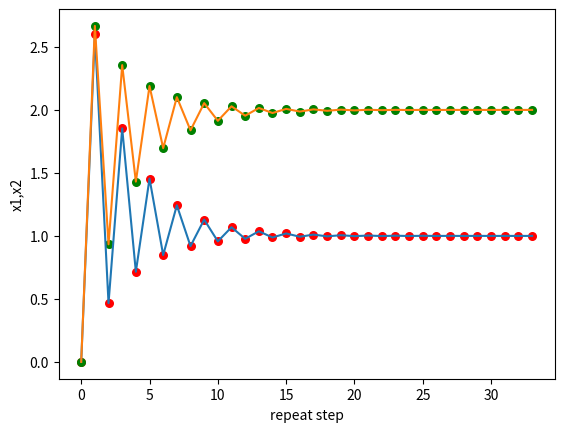
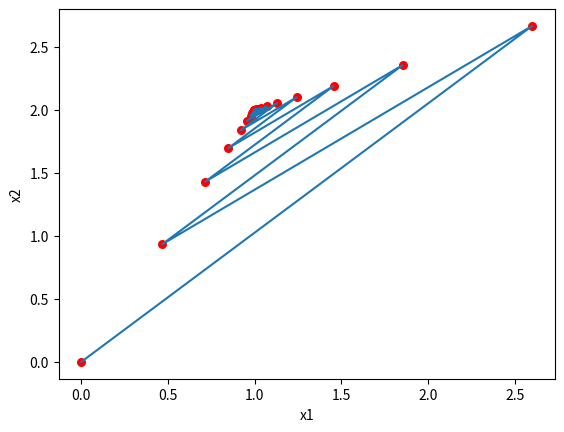

These charts were generated, in order, by the following Python code:
# [redacted]
# [redacted]
#内　　容:収束判定値εによって終了するヤコビ法のプログラムの横軸をx1,縦軸をx2とした描画と,横軸を繰り返しステップ,縦時期をx1,x2とした描画について

import matplotlib
import matplotlib.pyplot as plot

#描画
def Draw(x,y):
    fig=plot.figure()
    graph=fig.add_subplot()
    graph.plot(x,y)
    plot.xlabel('x1')
    plot.ylabel('x2')
    graph.scatter(x,y,s=30,c="red")
    plot.show()

#描画
def Draw2(x1,x2,a):
    fig=plot.figure()
    graph=fig.add_subplot()
    graph.plot(a,x1)
    graph.plot(a,x2)
    plot.xlabel('repeat step')
    plot.ylabel('x1,x2')
    graph.scatter(a,x1,s=30,c="red")
    graph.scatter(a,x2,s=30,c="green")
    plot.show()

#経過表示
def Progress(k,x):
    print(k,end='')
    for val in x:
        print(' {:.8f}'.format(val), end='')
    print('')

#ヤコビ法
def Jacobi(N,A,b,eps,x1,x2):
    x = [0]*N #未知数ベクトル
    x_new = [0]*N #途中計算用
    a = 0
    Progress(0,x) #経過表示
    while True:
        sum = 0
        error = 0
        a += 1
        for i in range(N):
            total = 0
            for j in range(N):
                if i != j:
                    total += A[i][j]*x[j]
            x_new[i] = (b[i]-total)/A[i][i]
            if i % 2 == 0:
              x1.append(x_new[i])
            else:
              x2.append(x_new[i])

            sum += abs(x_new[i])
            error += abs(x_new[i] - x[i])
        
        Progress(a,x_new) #経過表示
        c.append(a)

        if error < eps * sum:
           break

        for i in range(N):
            x[i] = x_new[i] #更新
            
        #Progress(a,x)

N = 2 #未知数の個数
A = [[5,4],[2,3]] #係数行列
b = [13,8] #右辺ベクトル
eps = 1.0e-4
x1 = [0]
x2 = [0]
c = [0]

x = Jacobi(N,A,b,eps,x1,x2)
Draw2(x1,x2,c)
Draw(x1,x2)

input("[Enter]キーを押して終了")